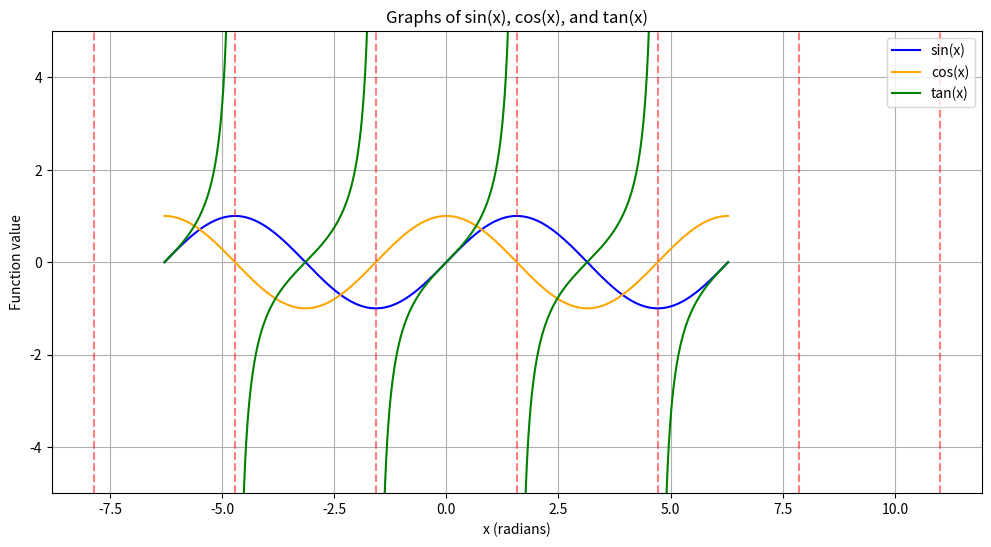

Python code for this plot:
import numpy as np
import matplotlib.pyplot as plt

# Create an array of values from -2π to 2π
x = np.linspace(-2 * np.pi, 2 * np.pi, 1000)

# Calculate sine, cosine, and tangent
sin_x = np.sin(x)
cos_x = np.cos(x)
tan_x = np.tan(x)

# To avoid huge values near vertical asymptotes, limit tangent y-values
tan_x = np.where(np.abs(tan_x) > 10, np.nan, tan_x)

plt.figure(figsize=(12, 6))

# Plot sine
plt.plot(x, sin_x, label='sin(x)', color='blue')

# Plot cosine
plt.plot(x, cos_x, label='cos(x)', color='orange')

# Plot tangent
plt.plot(x, tan_x, label='tan(x)', color='green')

# Add vertical lines to indicate tangent asymptotes at odd multiples of π/2
for k in range(-3, 4):
    plt.axvline(x=(k + 0.5) * np.pi, color='red', linestyle='--', alpha=0.5)

plt.title('Graphs of sin(x), cos(x), and tan(x)')
plt.xlabel('x (radians)')
plt.ylabel('Function value')
plt.ylim(-5, 5)
plt.legend()
plt.grid(True)
plt.show()
